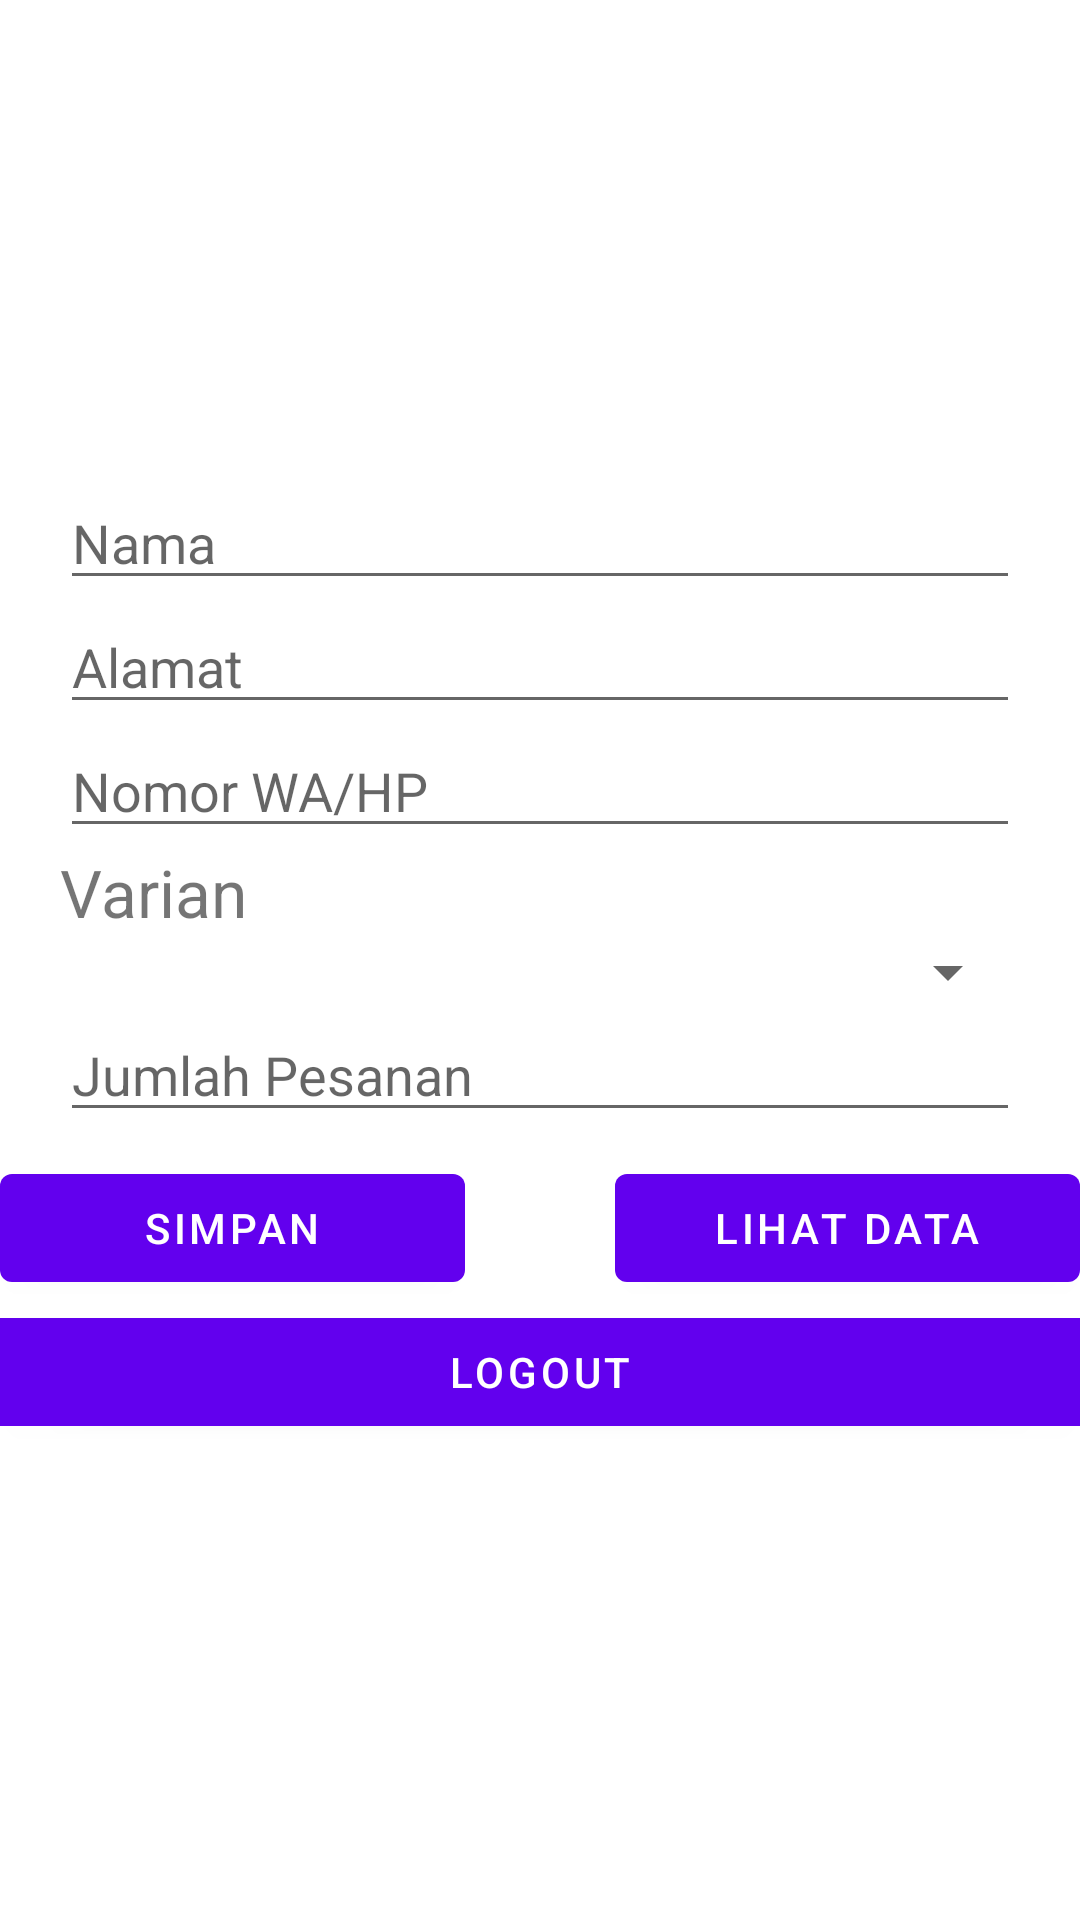

Write the Android layout XML for this screen, with the resource values it uses.
<!-- AndroidManifest.xml: activity theme Theme.IniProject.NoActionBar -->
<!-- res/layout/activity_main.xml -->
<?xml version="1.0" encoding="utf-8"?>
<RelativeLayout xmlns:android="http://schemas.android.com/apk/res/android"
    xmlns:app="http://schemas.android.com/apk/res-auto"
    xmlns:tools="http://schemas.android.com/tools"
    android:layout_width="match_parent"
    android:layout_height="match_parent"
    tools:context=".MainActivity">

    <LinearLayout
        android:layout_width="match_parent"
        android:layout_height="match_parent"
        android:gravity="center"
        android:orientation="vertical">

        <EditText
            android:id="@+id/nama"
            android:layout_width="match_parent"
            android:layout_height="wrap_content"
            android:layout_marginLeft="20dp"
            android:layout_marginRight="20dp"
            android:ems="10"
            android:hint="Nama"
            android:inputType="textPersonName" />

        <EditText
            android:id="@+id/alamat"
            android:layout_width="match_parent"
            android:layout_height="wrap_content"
            android:layout_marginLeft="20dp"
            android:layout_marginRight="20dp"
            android:ems="10"
            android:hint="Alamat"
            android:inputType="textPersonName" />

        <EditText
            android:id="@+id/no_hp"
            android:layout_width="match_parent"
            android:layout_height="wrap_content"
            android:layout_marginLeft="20dp"
            android:layout_marginRight="20dp"
            android:ems="10"
            android:hint="Nomor WA/HP"
            android:inputType="number" />

        <TextView
            android:layout_width="match_parent"
            android:layout_height="wrap_content"
            android:layout_marginLeft="20dp"
            android:layout_marginRight="20dp"
            android:text="Varian"
            android:textSize="22dp" />

        <Spinner
            android:id="@+id/spinnerJK"
            android:layout_width="match_parent"
            android:layout_height="wrap_content"
            android:layout_marginLeft="20dp"
            android:layout_marginRight="20dp" />

        <EditText
            android:id="@+id/jml"
            android:layout_width="match_parent"
            android:layout_height="wrap_content"
            android:layout_marginLeft="20dp"
            android:layout_marginRight="20dp"
            android:ems="10"
            android:hint="Jumlah Pesanan"
            android:inputType="number" />
        
        
        
        
        
        
        
        
        
        <LinearLayout
            android:layout_width="wrap_content"
            android:layout_height="wrap_content"
            android:layout_marginTop="8dp"
            android:orientation="horizontal">

            <Button
                android:id="@+id/save"
                android:layout_width="160dp"
                android:layout_height="wrap_content"
                android:layout_marginRight="50dp"
                android:layout_weight="1"
                android:text="SIMPAN" />

            <Button
                android:id="@+id/show_data"
                android:layout_width="160dp"
                android:layout_height="wrap_content"
                android:layout_weight="1"
                android:text="LIHAT DATA" />
        </LinearLayout>

        <Button
            android:id="@+id/logout"
            android:layout_width="370dp"
            android:layout_height="wrap_content"
            android:text="LOGOUT" />
    </LinearLayout>

</RelativeLayout>
<!-- resources referenced by this layout -->
<resources>
  <style name="Theme.IniProject.NoActionBar">
          <item name="windowActionBar">false</item>
          <item name="windowNoTitle">true</item>
      </style>
</resources>
